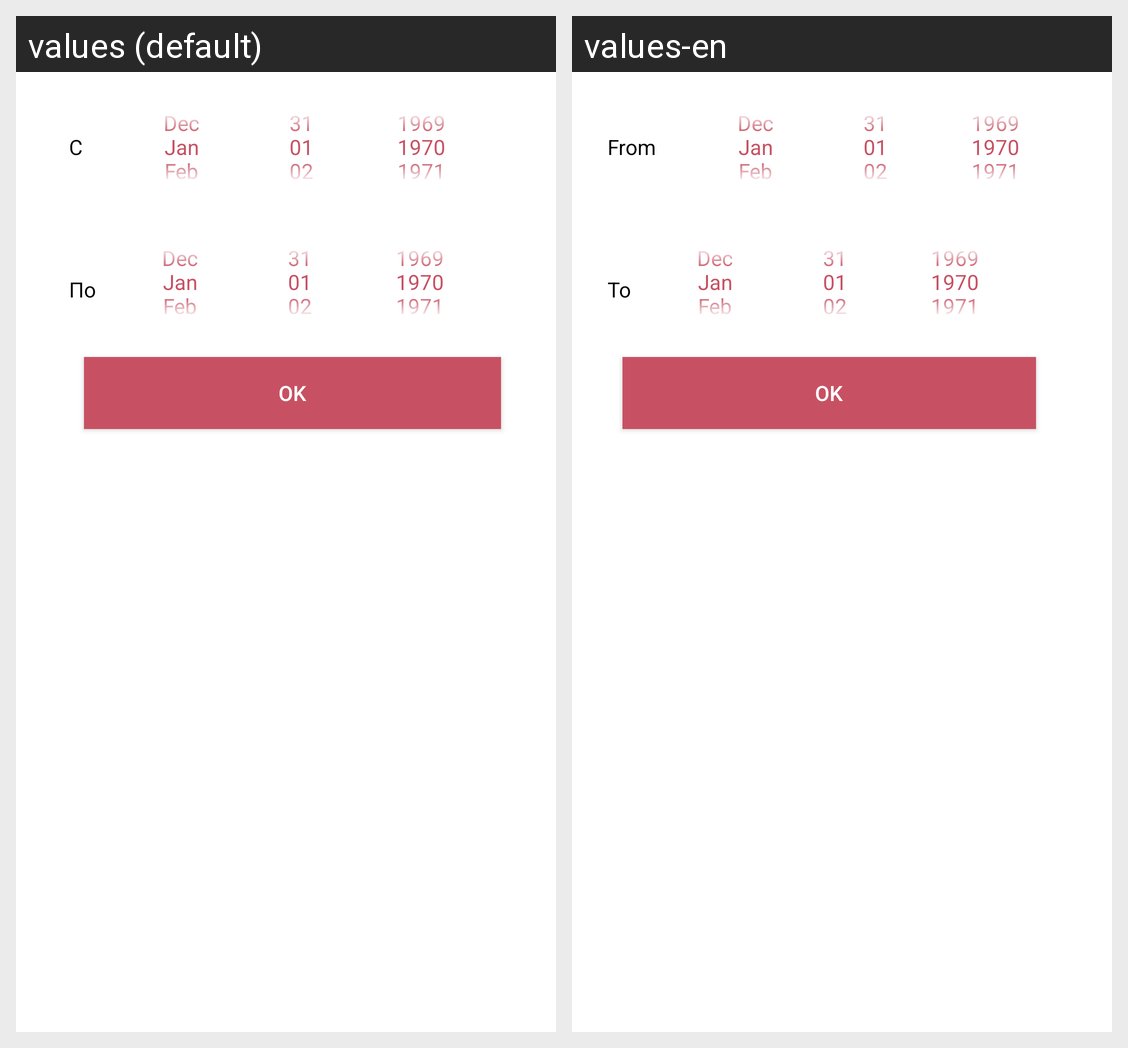

This grid shows one Android layout under two languages. Give, for every string resource on the screen, its name, the default text and each shown locale's text.
Android screen res/layout/custom_calendar.xml rendered under 2 locales, left to right: values (default), values-en. Device: Nexus 5 (rendered at 1080×1920; each locale shown at half size, 540×960, under a caption strip naming it); theme AppTheme.
Strings drawn on this screen, with the default value and each locale's value (text and hints the layout hard-codes, and strings that could not be matched under every locale, appear in the picture but are not listed):

from
  values: С
  values-en: From

to
  values: По
  values-en: To

ok
  values: OK
  values-en: OK
